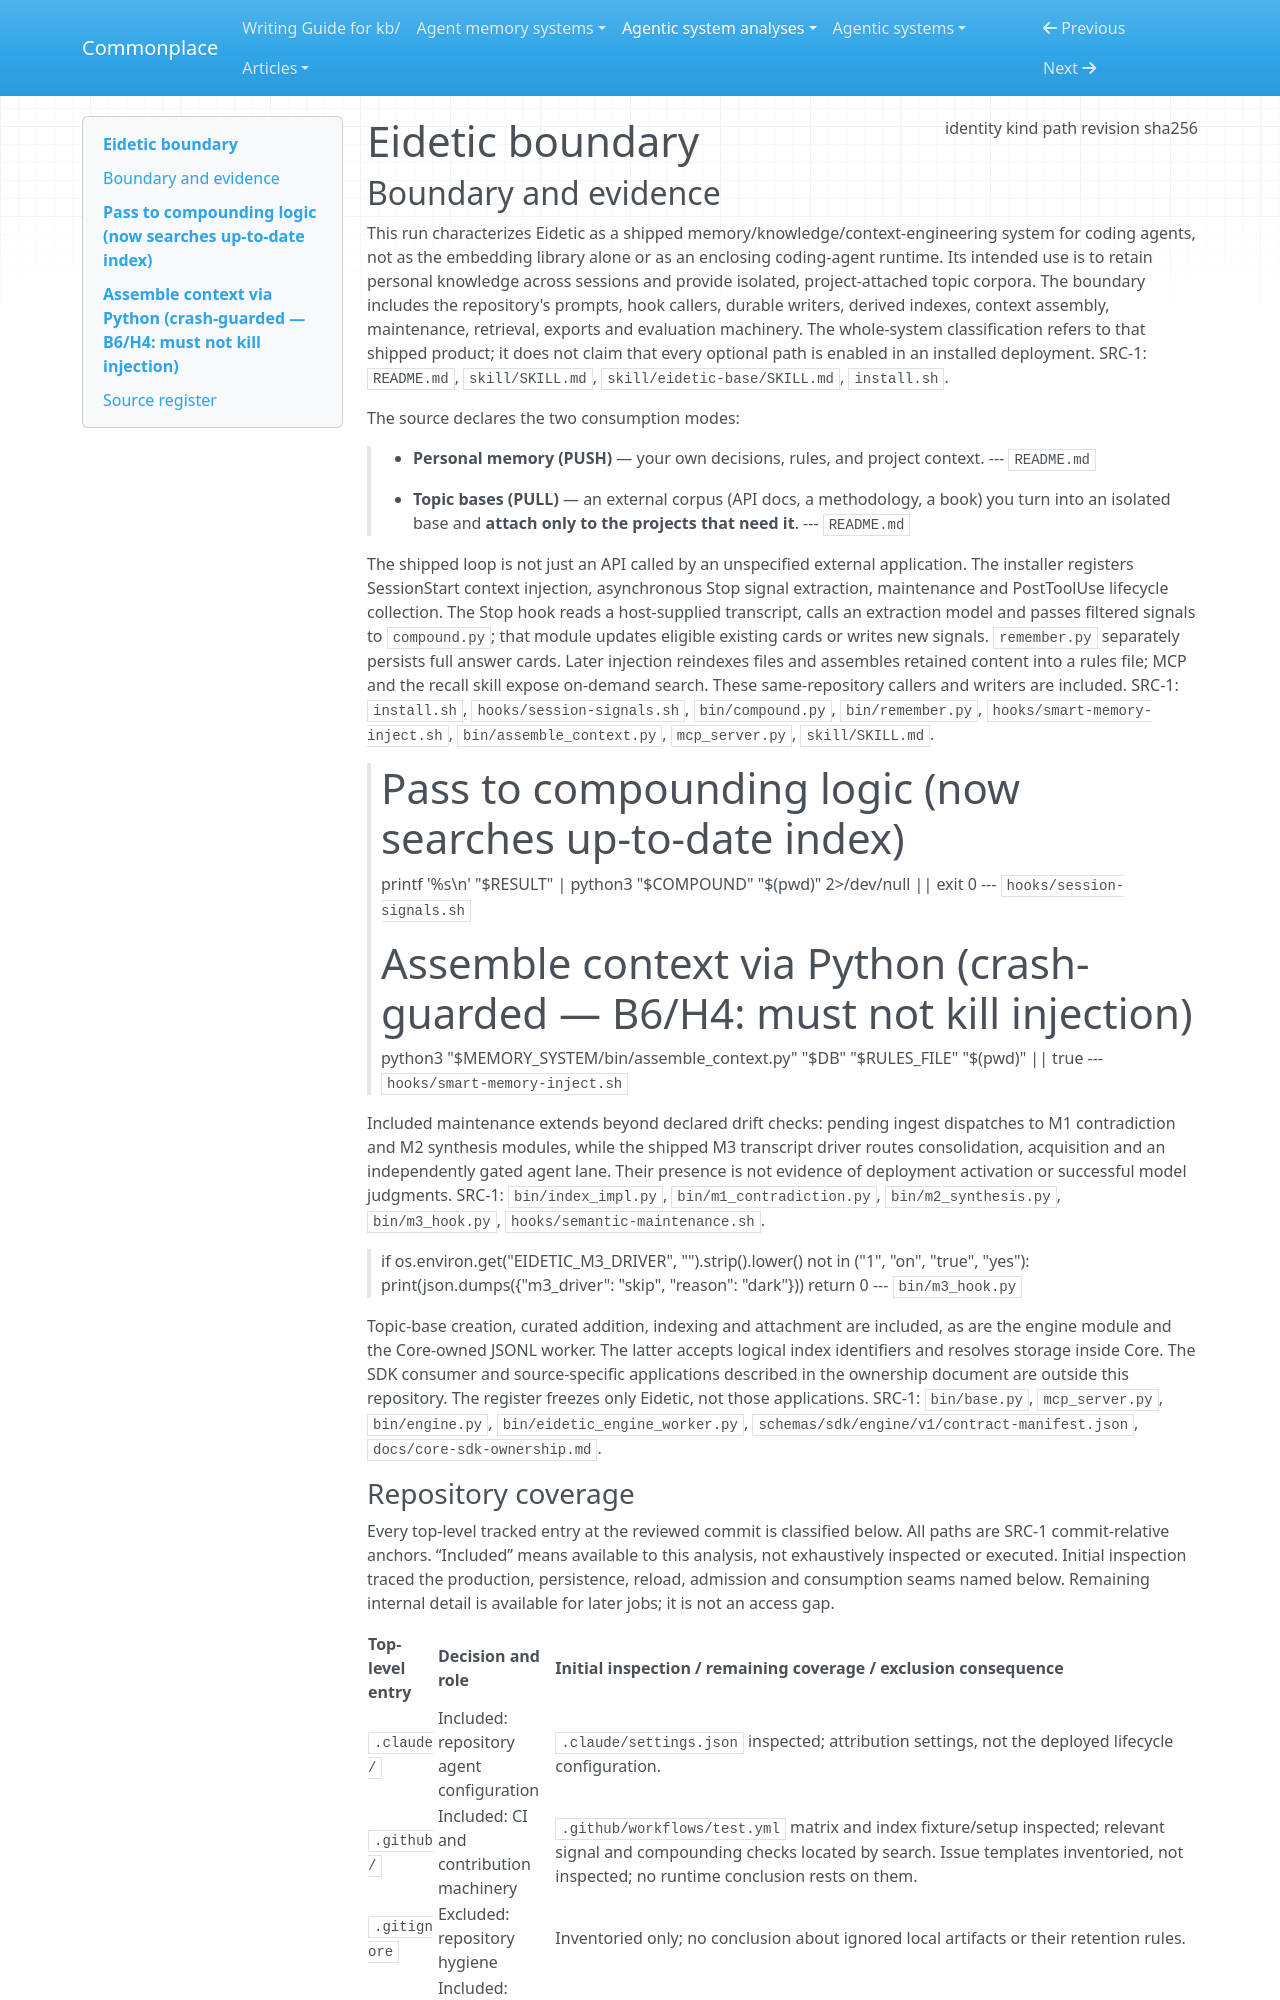

repository: zby/commonplace · page: agentic-system-analyses/retained/eidetic/boundary/index.html · generator: mkdocs

---
type: agentic-system-analyses/types/agentic-system-boundary.md
description: "Eidetic's shipped memory lifecycle, retrieval engine and integrations at commit 67506b62fdd0944c243537c3cb10938f7343b6b2."
run-id: AAS-2026-10-14-eidetic-0e54f3c114b3-01
result-disposition: complete
target-class: memory/knowledge/context-engineering system
boundary-kind: whole-system
reviewed-boundary: "67506b62fdd0944c243537c3cb10938f7343b6b2"
analysis-cutoff: "2026-10-14"
evidence-tier: code-grounded
source: {"identity": "https://github.com/LARIkoz/eidetic", "kind": "git", "path": "/home/zby/llm/commonplace/.commonplace/worktrees/eidetic-0e54f3c114b3/related-systems/LARIkoz--eidetic", "revision": "67506b62fdd0944c243537c3cb10938f7343b6b2", "sha256": null}
---

# Eidetic boundary

## Boundary and evidence

This run characterizes Eidetic as a shipped memory/knowledge/context-engineering system for coding agents, not as the embedding library alone or as an enclosing coding-agent runtime. Its intended use is to retain personal knowledge across sessions and provide isolated, project-attached topic corpora. The boundary includes the repository's prompts, hook callers, durable writers, derived indexes, context assembly, maintenance, retrieval, exports and evaluation machinery. The whole-system classification refers to that shipped product; it does not claim that every optional path is enabled in an installed deployment. SRC-1: `README.md`, `skill/SKILL.md`, `skill/eidetic-base/SKILL.md`, `install.sh`.

The source declares the two consumption modes:

> - **Personal memory (PUSH)** — your own decisions, rules, and project context.
> --- `README.md`

> - **Topic bases (PULL)** — an external corpus (API docs, a methodology, a book) you turn into an isolated base and **attach only to the projects that need it**.
> --- `README.md`

The shipped loop is not just an API called by an unspecified external application. The installer registers SessionStart context injection, asynchronous Stop signal extraction, maintenance and PostToolUse lifecycle collection. The Stop hook reads a host-supplied transcript, calls an extraction model and passes filtered signals to `compound.py`; that module updates eligible existing cards or writes new signals. `remember.py` separately persists full answer cards. Later injection reindexes files and assembles retained content into a rules file; MCP and the recall skill expose on-demand search. These same-repository callers and writers are included. SRC-1: `install.sh`, `hooks/session-signals.sh`, `bin/compound.py`, `bin/remember.py`, `hooks/smart-memory-inject.sh`, `bin/assemble_context.py`, `mcp_server.py`, `skill/SKILL.md`.

> # Pass to compounding logic (now searches up-to-date index)
> printf '%s\n' "$RESULT" | python3 "$COMPOUND" "$(pwd)" 2>/dev/null || exit 0
> --- `hooks/session-signals.sh`

> # Assemble context via Python (crash-guarded — B6/H4: must not kill injection)
> python3 "$MEMORY_SYSTEM/bin/assemble_context.py" "$DB" "$RULES_FILE" "$(pwd)" || true
> --- `hooks/smart-memory-inject.sh`

Included maintenance extends beyond declared drift checks: pending ingest dispatches to M1 contradiction and M2 synthesis modules, while the shipped M3 transcript driver routes consolidation, acquisition and an independently gated agent lane. Their presence is not evidence of deployment activation or successful model judgments. SRC-1: `bin/index_impl.py`, `bin/m1_contradiction.py`, `bin/m2_synthesis.py`, `bin/m3_hook.py`, `hooks/semantic-maintenance.sh`.

> if os.environ.get("EIDETIC_M3_DRIVER", "").strip().lower() not in ("1", "on", "true", "yes"):
>     print(json.dumps({"m3_driver": "skip", "reason": "dark"}))
>     return 0
> --- `bin/m3_hook.py`

Topic-base creation, curated addition, indexing and attachment are included, as are the engine module and the Core-owned JSONL worker. The latter accepts logical index identifiers and resolves storage inside Core. The SDK consumer and source-specific applications described in the ownership document are outside this repository. The register freezes only Eidetic, not those applications. SRC-1: `bin/base.py`, `mcp_server.py`, `bin/engine.py`, `bin/eidetic_engine_worker.py`, `schemas/sdk/engine/v1/contract-manifest.json`, `docs/core-sdk-ownership.md`.
